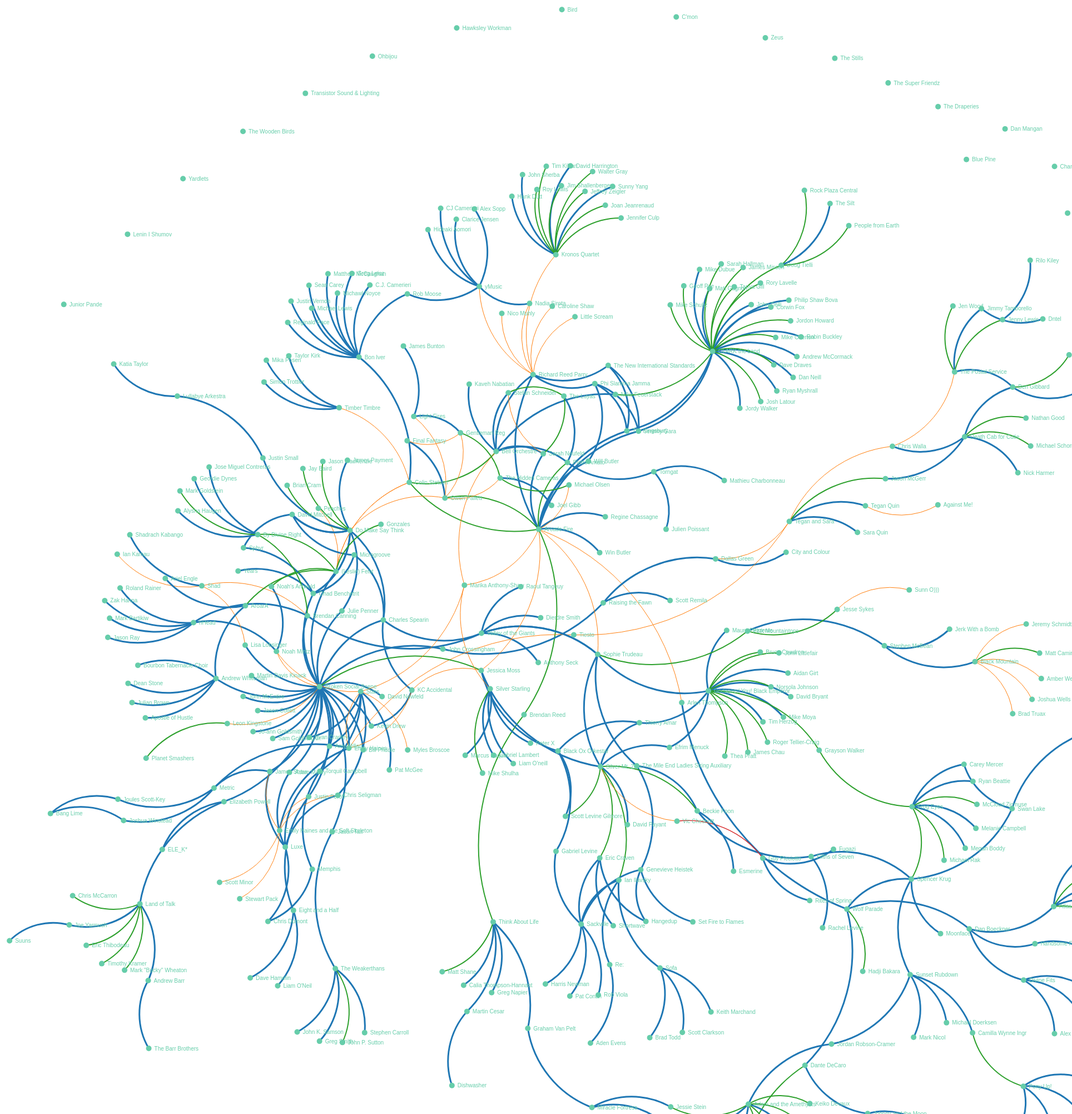
D3 v3 page, settled after 480 driven frames (8 s of simulated time); the page loaded 1 data file(s).



            var color_link = d3.scale.category10();
            var color_node = d3.scale.category20();

            d3.json("data.json", function(error, graph) {

                var width = 2500,
                    height = 2500;

                var force = d3.layout.force()
                    .size([width, height])
                    .linkDistance(100)
                    .charge(-400)
                    .nodes(graph.nodes)
                    .links(graph.links)
                    .on("tick", tick)
                    .start();

                var svg = d3.select("body").append("svg")
                    .attr("width", width)
                    .attr("height", height);


                var path = svg.append("svg:g").selectAll("path")
                    .data(force.links())
                    .enter().append("svg:path")
                    .attr("class", "link")
                    .style("stroke-width", function(d) { return d.value; })
                    .style("stroke", function(d) { return color_link(d.value); });

                var node = svg.selectAll(".node")
                    .data(force.nodes())
                    .enter().append("g")
                    .attr("class", "node")
                    .on("mouseover", mouseover)     
                    .on("mouseout", mouseout)     
                    .call(force.drag);

                /*
                var legend = svg.selectAll(".legend")
                    .data([])
                    .enter().append("g")
                    .attr("class", "legend");

                legend.append("rect")
                  .attr("x", width - 18)
                  .attr("width", 18)
                  .attr("height", 4)
                  .style("fill", );

                legend.append("text")
                  .attr("x", width - 24)
                  .attr("y", 9)
                  .attr("dy", ".35em")
                  .style("text-anchor", "end")
                  .text(function(d) { return ; });
                */

                node.append("circle")
                    .attr("r", 5)
                    .attr("class", "original");

                node.append("text")
                    .attr("x", 10)
                    .attr("dy", ".35em")
                    .attr("class", "original")
                    .text(function(d) { return d.name; });

                function tick() {
                    path.attr("d", function(d) {
                        var dx = d.target.x - d.source.x,
                            dy = d.target.y - d.source.y,
                            dr = Math.sqrt(dx * dx + dy * dy);

                        return "M" + 
                            d.source.x + "," + 
                            d.source.y + "A" + 
                            dr + "," + dr + " 0 0,1 " + 
                            d.target.x + "," + 
                            d.target.y;
                    });

                    node .attr("transform", function(d) { 
                            return "translate(" + d.x + "," + d.y + ")";
                            });
                }

                function mouseover() {
                    d3.select(this).select("text").transition()
                        .duration(800)
                        .attr("x", 15)
                        .attr("class", "mouseover")

                    d3.select(this).select("circle").transition()
                        .duration(500)
                        .attr("r", 10)
                        .attr("class", "mouseover");
                }

                function mouseout() {
                    d3.select(this).select("text").transition()
                        .duration(800)
                        .attr("x", 10)
                        .attr("class", "original");
                    d3.select(this).select("circle").transition()
                        .duration(500)
                        .attr("r", 5)
                        .attr("class", "original");
                }



                });
            

### data: data.json
{
 "nodes": [
  {
   "group": 1,
   "name": "Broken Social Scene"
  },
  {
   "group": 1,
   "name": "Metric"
  },
  {
   "group": 1,
   "name": "Stars"
  },
  {
   "group": 1,
   "name": "KC Accidental"
  },
  {
   "group": 1,
   "name": "Arcade Fire"
  },
  {
   "group": 1,
   "name": "Bell Orchestre"
  },
  {
   "group": 1,
   "name": "The Luyas"
  },
  {
   "group": 1,
   "name": "Miracle Fortress"
  },
  "... 410 more items"
 ],
 "links": [
  {
   "source": 0,
   "target": 13,
   "value": 3
  },
  {
   "source": 0,
   "target": 30,
   "value": 3
  },
  {
   "source": 0,
   "target": 20,
   "value": 3
  },
  {
   "source": 0,
   "target": 15,
   "value": 3
  },
  {
   "source": 0,
   "target": 14,
   "value": 3
  },
  {
   "source": 0,
   "target": 39,
   "value": 3
  },
  {
   "source": 0,
   "target": 22,
   "value": 3
  },
  {
   "source": 0,
   "target": 51,
   "value": 3
  },
  "... 429 more items"
 ]
}